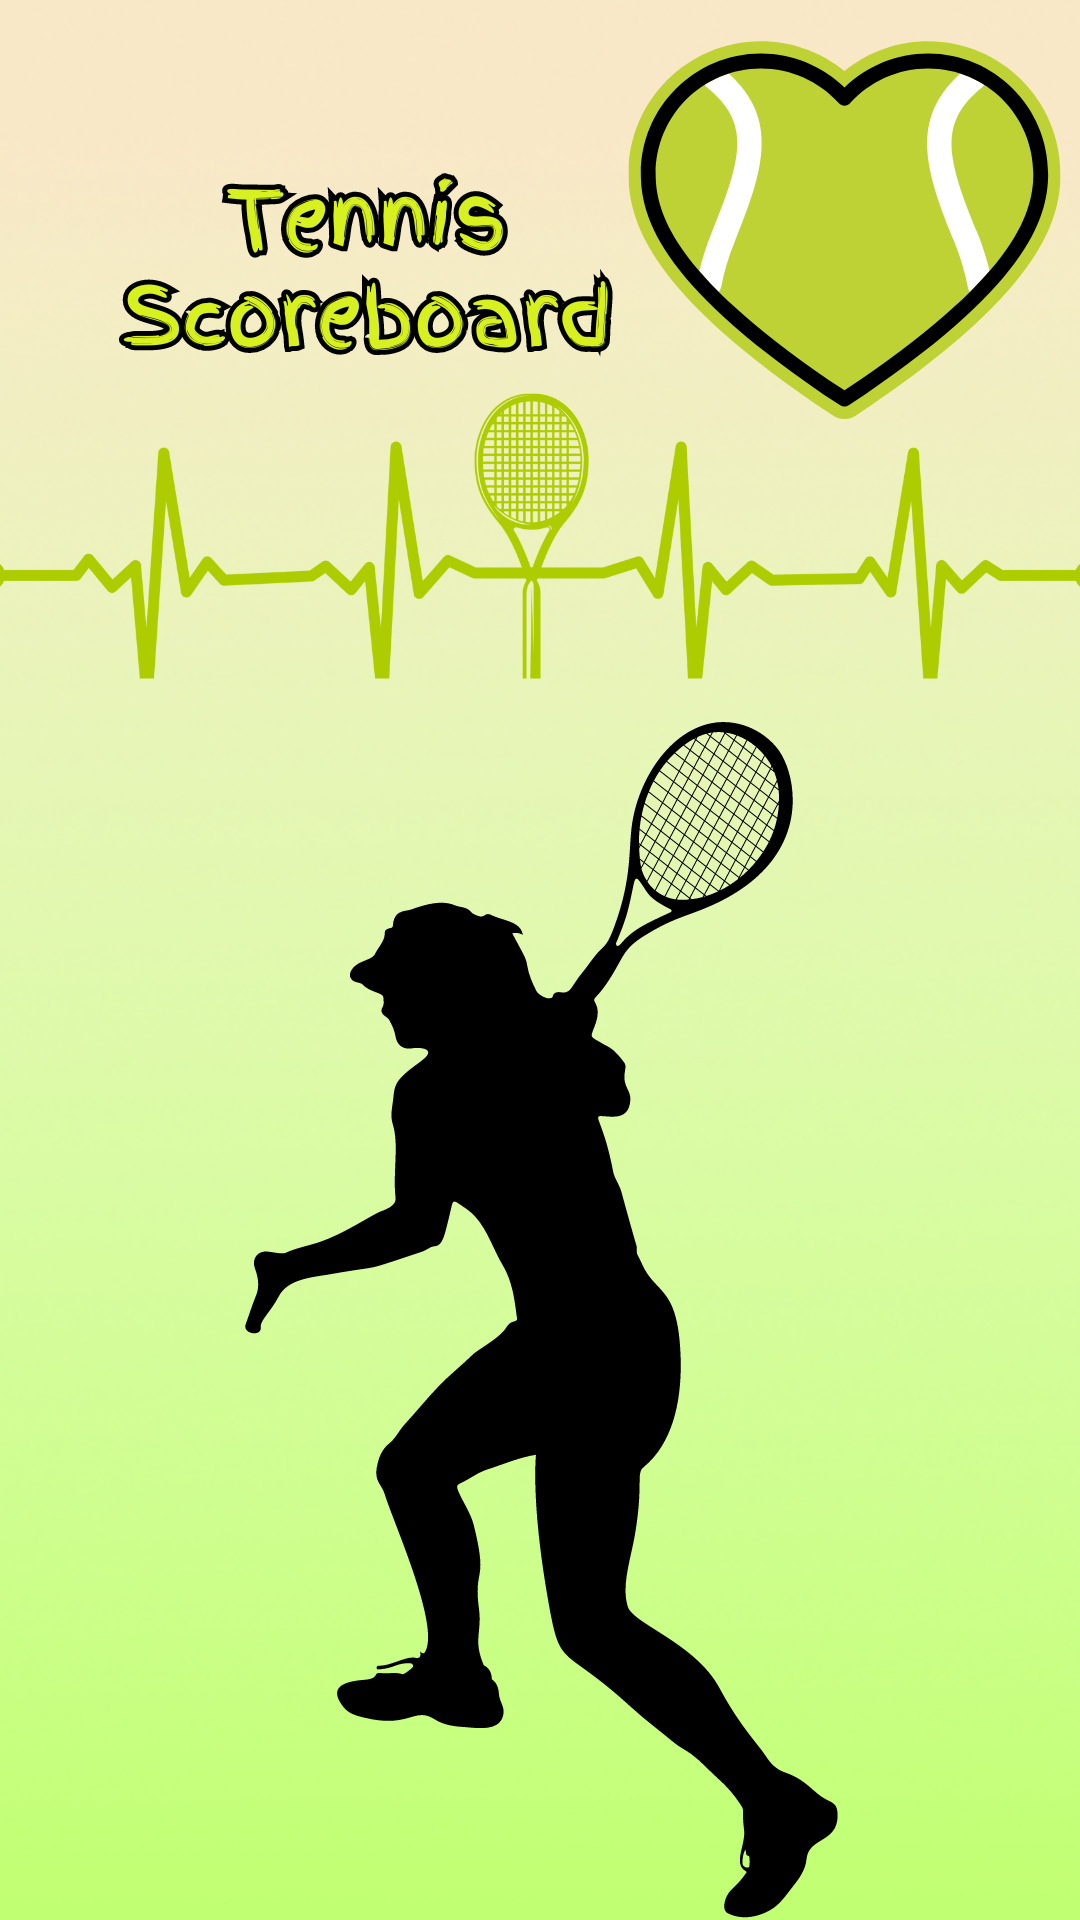

Produce the Android XML layout that renders to this screen, including the resource entries it uses.
<!-- AndroidManifest.xml: application theme AppTheme -->
<!-- res/layout/activity_game_log.xml -->
<?xml version="1.0" encoding="utf-8"?>
<RelativeLayout xmlns:android="http://schemas.android.com/apk/res/android"
    android:layout_width="match_parent"
    android:layout_height="match_parent"
    android:background="@drawable/log_image"
    android:layout_marginBottom="0dp"
    android:padding="10dp">

    <ListView
        android:id="@+id/gameLogListView"
        android:layout_width="match_parent"
        android:layout_height="match_parent"
        android:divider="@android:color/transparent"
        android:dividerHeight="5dp"/>
</RelativeLayout>
<!-- resources referenced by this layout -->
<resources>
  <!-- drawable log_image: png bitmap (drawable, 639436 bytes) -->
  <style name="AppTheme" parent="Theme.AppCompat.Light.NoActionBar">
          <item name="colorPrimary">#4CAF50</item>
          <item name="colorPrimaryDark">#1B5F1D</item>
          <item name="colorAccent">#FFEB3B</item>
          <item name="android:buttonStyle">@style/AppTheme.Button</item>
      </style>
  <style name="AppTheme.Button">
          <item name="android:background">@drawable/button_background_rounded</item>
          <item name="android:textColor">#000000</item>
          <item name="android:padding">10dp</item>
          <item name="android:layout_margin">5dp</item>
          <item name="android:layout_gravity">center</item>
      </style>
  <!-- drawable button_background_rounded (drawable) -->
  <?xml version="1.0" encoding="utf-8"?>
  <shape xmlns:android="http://schemas.android.com/apk/res/android">
      <solid android:color="#FFFFFF"/> 
      <corners android:radius="16dp"/> 
      <padding
          android:left="16dp"
          android:top="10dp"
          android:right="16dp"
          android:bottom="10dp"/>
      <stroke
          android:width="1dp"
          android:color="@android:color/darker_gray"/> 
  </shape>
</resources>
